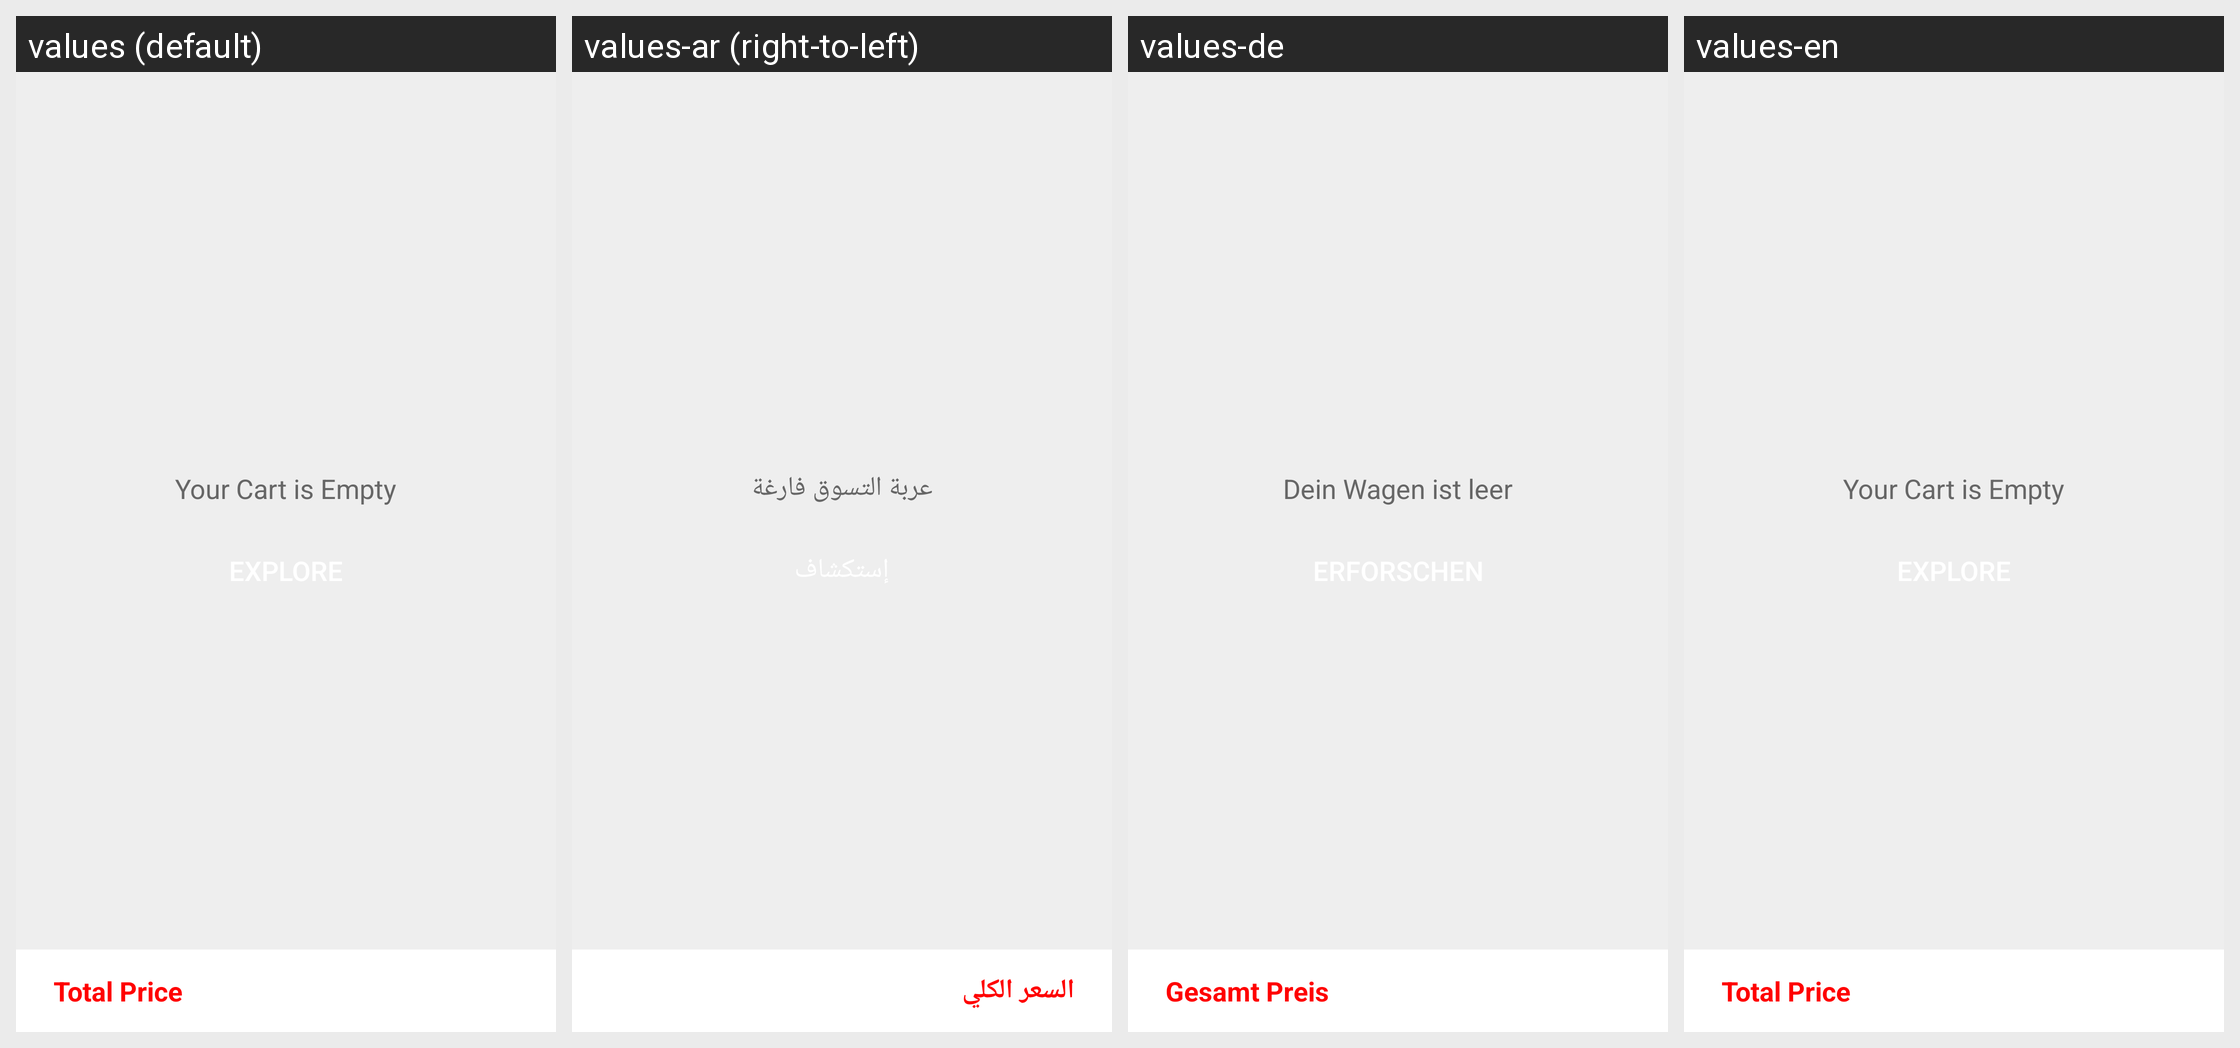

Strings drawn on this Android screen and how each of the app's shown locales translates them:
Android screen res/layout/my_cart.xml rendered under 4 locales, left to right: values (default), values-ar (right-to-left), values-de, values-en. Device: Nexus 5 (rendered at 1080×1920; each locale shown at half size, 540×960, under a caption strip naming it); theme AppTheme.
Strings drawn on this screen, with the default value and each locale's value (text and hints the layout hard-codes, and strings that could not be matched under every locale, appear in the picture but are not listed):

empty_cart
  values: Your Cart is Empty
  values-ar: عربة التسوق فارغة
  values-de: Dein Wagen ist leer
  values-en: Your Cart is Empty

total_price
  values: Total Price
  values-ar: السعر الكلي
  values-de: Gesamt Preis
  values-en: Total Price
